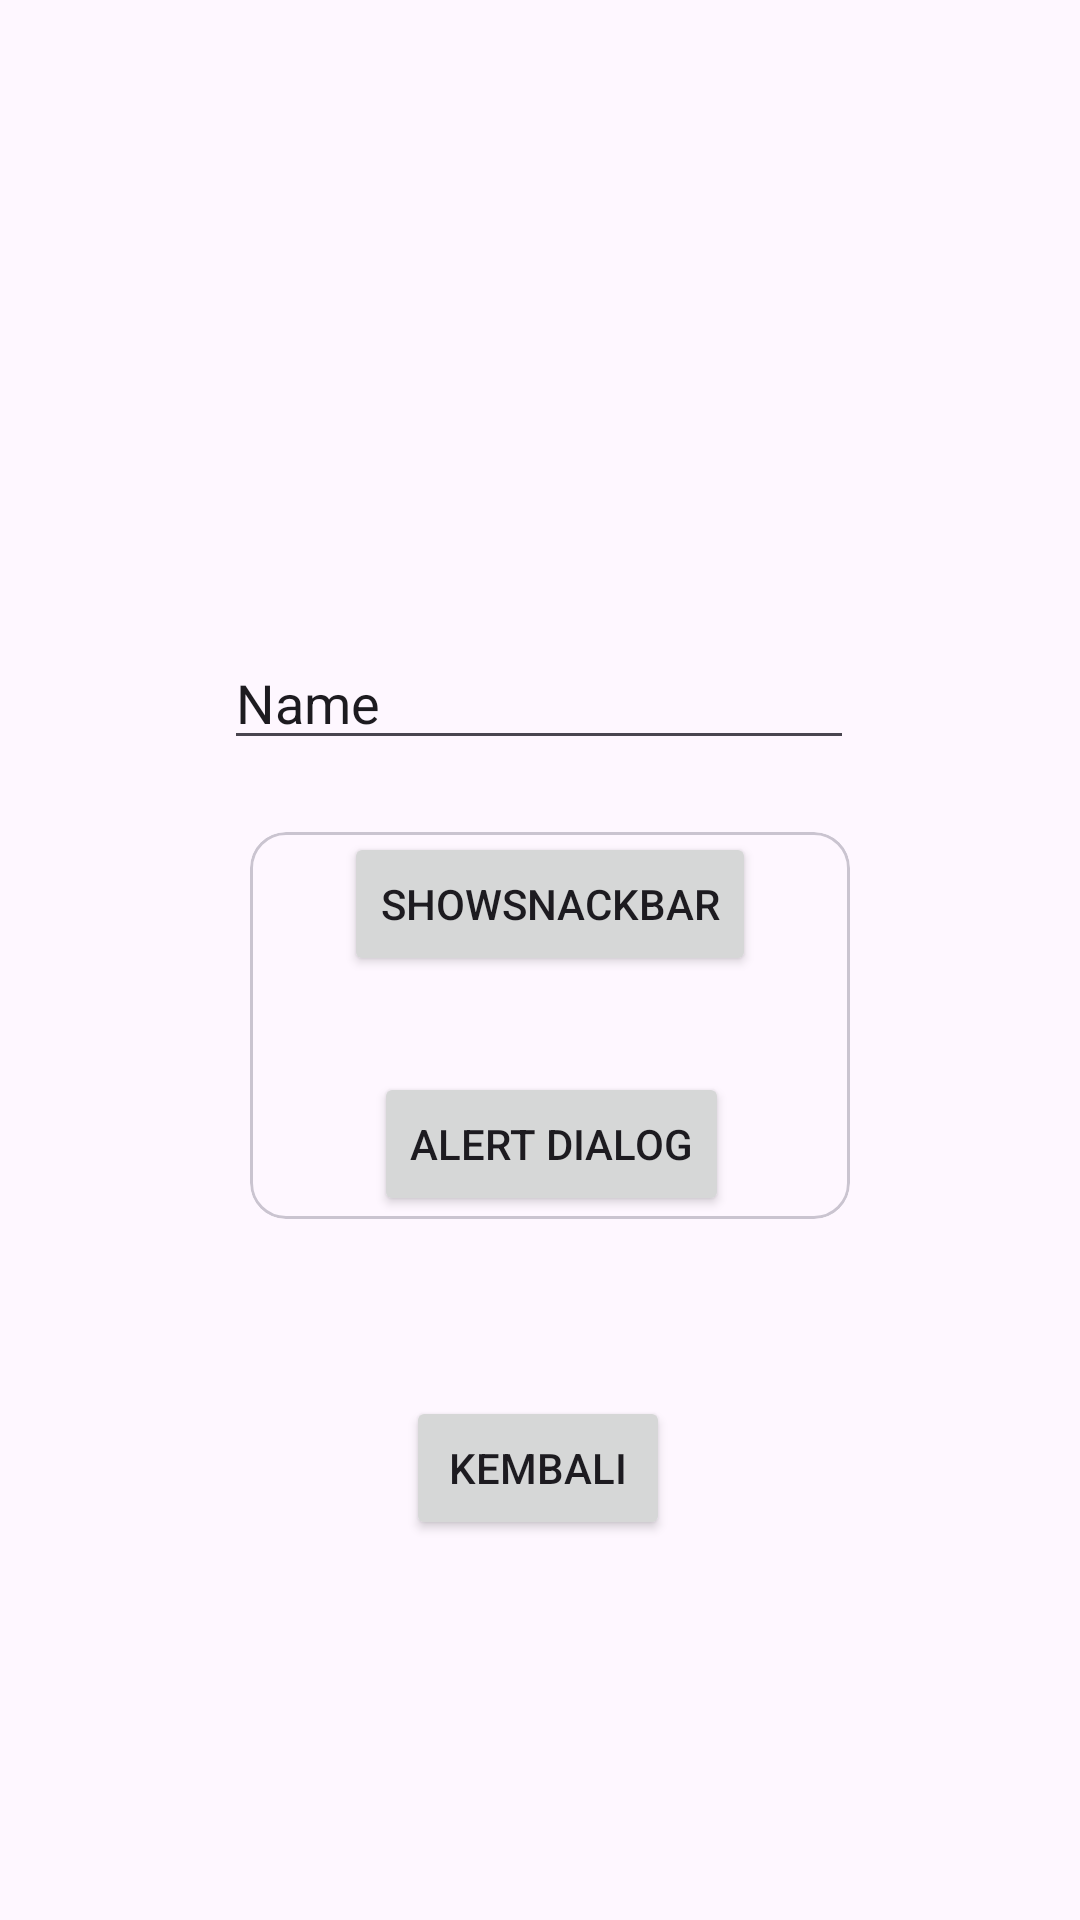

Here is an Android app screen rendered from its layout file. Give the layout XML and the strings, colors and styles it references.
<!-- AndroidManifest.xml: application theme Theme.Hasapps -->
<!-- res/layout/activity_fourth.xml -->
<?xml version="1.0" encoding="utf-8"?>
<androidx.constraintlayout.widget.ConstraintLayout xmlns:android="http://schemas.android.com/apk/res/android"
    xmlns:app="http://schemas.android.com/apk/res-auto"
    xmlns:tools="http://schemas.android.com/tools"
    android:id="@+id/main"
    android:layout_width="match_parent"
    android:layout_height="match_parent"
    tools:context=".Home.Pertemuan_4.FourthActivity">

    <ImageView
        android:id="@+id/imageView3"
        android:layout_width="wrap_content"
        android:layout_height="wrap_content"
        android:layout_marginTop="152dp"
        app:layout_constraintEnd_toEndOf="parent"
        app:layout_constraintHorizontal_bias="0.53"
        app:layout_constraintStart_toStartOf="parent"
        app:layout_constraintTop_toTopOf="parent"
        tools:srcCompat="@tools:sample/avatars" />

    <EditText
        android:id="@+id/editTextText"
        android:layout_width="wrap_content"
        android:layout_height="wrap_content"
        android:layout_marginTop="60dp"
        android:ems="10"
        android:inputType="text"
        android:text="Name"
        app:layout_constraintEnd_toEndOf="parent"
        app:layout_constraintHorizontal_bias="0.497"
        app:layout_constraintStart_toStartOf="parent"
        app:layout_constraintTop_toBottomOf="@+id/imageView3" />

    <Button
        android:id="@+id/btnKembali"
        android:layout_width="wrap_content"
        android:layout_height="wrap_content"
        android:layout_marginTop="212dp"
        android:text="Kembali"
        app:layout_constraintEnd_toEndOf="parent"
        app:layout_constraintHorizontal_bias="0.498"
        app:layout_constraintStart_toStartOf="parent"
        app:layout_constraintTop_toBottomOf="@+id/editTextText" />

    <com.google.android.material.card.MaterialCardView
        android:layout_width="200dp"
        android:layout_height="129dp"
        android:layout_marginTop="24dp"
        app:layout_constraintEnd_toEndOf="parent"
        app:layout_constraintHorizontal_bias="0.521"
        app:layout_constraintStart_toStartOf="parent"
        app:layout_constraintTop_toBottomOf="@+id/editTextText">

        <androidx.constraintlayout.widget.ConstraintLayout
            android:layout_width="match_parent"
            android:layout_height="match_parent">

            <Button
                android:id="@+id/btnShowSnackbar"
                android:layout_width="wrap_content"
                android:layout_height="wrap_content"
                android:layout_marginTop="44dp"
                android:text="ShowSnackbar"
                app:layout_constraintEnd_toEndOf="parent"
                app:layout_constraintHorizontal_bias="0.498"
                app:layout_constraintStart_toStartOf="parent"
                app:layout_constraintTop_toBottomOf="@+id/editTextText" />

            <Button
                android:id="@+id/btnShowAlertDialog"
                android:layout_width="wrap_content"
                android:layout_height="wrap_content"
                android:layout_marginTop="32dp"
                android:text="Alert Dialog"
                app:layout_constraintEnd_toEndOf="parent"
                app:layout_constraintHorizontal_bias="0.506"
                app:layout_constraintStart_toStartOf="parent"
                app:layout_constraintTop_toBottomOf="@+id/btnShowSnackbar" />

        </androidx.constraintlayout.widget.ConstraintLayout>


    </com.google.android.material.card.MaterialCardView>


</androidx.constraintlayout.widget.ConstraintLayout>
<!-- resources referenced by this layout -->
<resources>
  <style name="Theme.Hasapps" parent="Base.Theme.Hasapps" />
  <style name="Base.Theme.Hasapps" parent="Theme.Material3.DayNight.NoActionBar">
          
          
      </style>
</resources>
